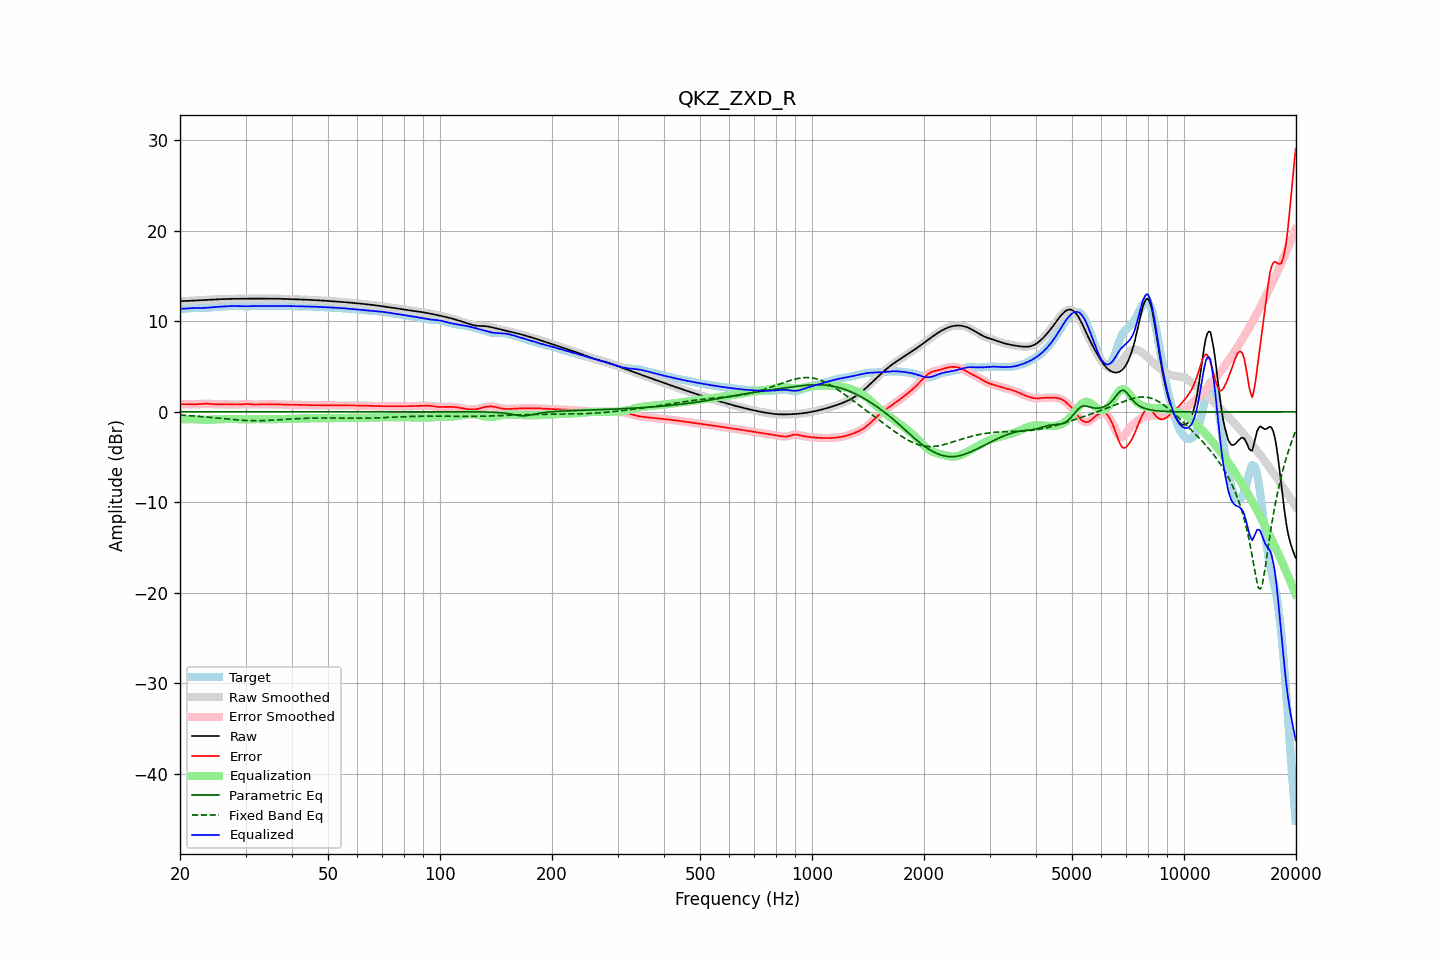

The table this chart was drawn from, first rows:
frequency, raw, error, smoothed, error_smoothed, equalization, parametric_eq, fixed_band_eq, equalized_raw, equalized_smoothed, target
20.00, 12.21, 0.84, 12.21, 0.84, -0.85, 0.00, -0.36, 11.36, 11.36, 11.38
20.20, 12.22, 0.84, 12.22, 0.84, -0.84, 0.00, -0.37, 11.37, 11.37, 11.38
20.40, 12.22, 0.84, 12.22, 0.84, -0.84, 0.00, -0.38, 11.39, 11.38, 11.38
20.61, 12.22, 0.84, 12.23, 0.84, -0.83, 0.00, -0.40, 11.39, 11.40, 11.38
20.81, 12.23, 0.84, 12.23, 0.84, -0.83, 0.00, -0.41, 11.41, 11.41, 11.40
21.02, 12.24, 0.83, 12.24, 0.83, -0.82, 0.00, -0.42, 11.42, 11.42, 11.41
21.23, 12.25, 0.83, 12.25, 0.83, -0.82, 0.00, -0.43, 11.43, 11.43, 11.42
21.44, 12.26, 0.82, 12.26, 0.82, -0.82, 0.00, -0.44, 11.44, 11.44, 11.44
21.66, 12.27, 0.82, 12.27, 0.82, -0.82, 0.00, -0.46, 11.45, 11.45, 11.45
21.87, 12.28, 0.82, 12.28, 0.82, -0.83, 0.00, -0.47, 11.46, 11.46, 11.47
22.09, 12.29, 0.83, 12.29, 0.83, -0.84, 0.00, -0.49, 11.46, 11.46, 11.47
22.31, 12.31, 0.84, 12.31, 0.84, -0.84, 0.00, -0.50, 11.46, 11.46, 11.47
22.54, 12.32, 0.85, 12.32, 0.85, -0.86, 0.00, -0.51, 11.46, 11.46, 11.47
22.76, 12.33, 0.87, 12.33, 0.87, -0.87, 0.00, -0.53, 11.46, 11.46, 11.46
22.99, 12.34, 0.89, 12.34, 0.88, -0.88, 0.00, -0.54, 11.47, 11.46, 11.46
23.22, 12.35, 0.89, 12.35, 0.89, -0.88, 0.00, -0.56, 11.47, 11.47, 11.46
23.45, 12.36, 0.89, 12.36, 0.89, -0.88, 0.00, -0.58, 11.48, 11.48, 11.47
23.69, 12.37, 0.89, 12.37, 0.89, -0.88, 0.00, -0.59, 11.49, 11.49, 11.48
23.92, 12.38, 0.88, 12.38, 0.88, -0.87, 0.00, -0.61, 11.51, 11.51, 11.50
24.16, 12.39, 0.86, 12.39, 0.86, -0.86, 0.00, -0.63, 11.52, 11.52, 11.53
24.40, 12.39, 0.85, 12.39, 0.85, -0.85, 0.00, -0.64, 11.54, 11.54, 11.55
24.65, 12.40, 0.83, 12.40, 0.83, -0.84, 0.00, -0.66, 11.56, 11.56, 11.57
24.89, 12.41, 0.83, 12.41, 0.83, -0.83, 0.00, -0.68, 11.57, 11.57, 11.58
25.14, 12.41, 0.82, 12.41, 0.82, -0.83, 0.00, -0.70, 11.59, 11.59, 11.59
25.39, 12.42, 0.82, 12.42, 0.82, -0.82, 0.00, -0.72, 11.60, 11.60, 11.60
25.65, 12.43, 0.82, 12.43, 0.82, -0.82, 0.00, -0.73, 11.61, 11.61, 11.60
25.91, 12.44, 0.82, 12.44, 0.82, -0.82, 0.00, -0.75, 11.62, 11.62, 11.61
26.16, 12.44, 0.82, 12.44, 0.82, -0.81, 0.00, -0.77, 11.63, 11.63, 11.62
26.43, 12.45, 0.81, 12.45, 0.81, -0.81, 0.00, -0.79, 11.64, 11.64, 11.63
26.69, 12.45, 0.81, 12.45, 0.81, -0.81, 0.00, -0.80, 11.65, 11.65, 11.65
26.96, 12.46, 0.80, 12.46, 0.80, -0.80, 0.00, -0.82, 11.66, 11.66, 11.66
27.23, 12.46, 0.80, 12.46, 0.80, -0.80, 0.00, -0.84, 11.67, 11.67, 11.67
27.50, 12.47, 0.79, 12.47, 0.79, -0.80, 0.00, -0.85, 11.67, 11.67, 11.67
27.77, 12.47, 0.79, 12.47, 0.79, -0.79, 0.00, -0.87, 11.68, 11.68, 11.68
28.05, 12.47, 0.80, 12.47, 0.80, -0.80, 0.00, -0.89, 11.68, 11.68, 11.68
28.33, 12.48, 0.80, 12.48, 0.80, -0.80, 0.00, -0.90, 11.67, 11.67, 11.68
28.62, 12.48, 0.80, 12.48, 0.80, -0.81, 0.00, -0.91, 11.67, 11.67, 11.67
28.90, 12.48, 0.81, 12.48, 0.81, -0.82, 0.00, -0.93, 11.66, 11.66, 11.67
29.19, 12.48, 0.82, 12.48, 0.82, -0.83, 0.00, -0.94, 11.66, 11.66, 11.66
29.48, 12.48, 0.84, 12.48, 0.84, -0.83, 0.00, -0.95, 11.65, 11.65, 11.65
29.78, 12.49, 0.85, 12.49, 0.85, -0.84, 0.00, -0.96, 11.65, 11.65, 11.64
30.08, 12.49, 0.85, 12.49, 0.85, -0.84, 0.00, -0.97, 11.65, 11.65, 11.64
30.38, 12.49, 0.85, 12.49, 0.85, -0.84, 0.00, -0.97, 11.65, 11.65, 11.64
30.68, 12.49, 0.84, 12.49, 0.84, -0.83, 0.00, -0.98, 11.66, 11.66, 11.65
30.99, 12.49, 0.83, 12.49, 0.83, -0.83, 0.00, -0.98, 11.67, 11.67, 11.67
31.30, 12.49, 0.81, 12.49, 0.81, -0.82, 0.00, -0.99, 11.67, 11.67, 11.68
31.61, 12.49, 0.80, 12.49, 0.80, -0.81, 0.00, -0.99, 11.68, 11.68, 11.70
31.93, 12.49, 0.79, 12.49, 0.80, -0.81, 0.00, -0.99, 11.68, 11.68, 11.70
32.24, 12.49, 0.80, 12.49, 0.80, -0.81, 0.00, -0.99, 11.68, 11.68, 11.69
32.57, 12.50, 0.81, 12.50, 0.81, -0.81, 0.00, -0.99, 11.68, 11.68, 11.68
32.89, 12.50, 0.83, 12.50, 0.83, -0.82, 0.00, -0.98, 11.68, 11.68, 11.67
33.22, 12.50, 0.83, 12.50, 0.83, -0.82, 0.00, -0.98, 11.67, 11.67, 11.66
33.55, 12.50, 0.84, 12.50, 0.84, -0.83, 0.00, -0.97, 11.67, 11.67, 11.66
33.89, 12.49, 0.83, 12.50, 0.83, -0.83, 0.00, -0.97, 11.67, 11.67, 11.66
34.23, 12.50, 0.83, 12.50, 0.83, -0.83, 0.00, -0.96, 11.66, 11.66, 11.67
34.57, 12.50, 0.82, 12.50, 0.82, -0.83, 0.00, -0.95, 11.67, 11.67, 11.67
34.92, 12.50, 0.82, 12.50, 0.82, -0.83, 0.00, -0.94, 11.67, 11.67, 11.68
35.27, 12.50, 0.82, 12.50, 0.82, -0.83, 0.00, -0.93, 11.67, 11.67, 11.68
35.62, 12.50, 0.82, 12.50, 0.82, -0.82, 0.00, -0.92, 11.67, 11.67, 11.67
35.97, 12.49, 0.82, 12.49, 0.82, -0.82, 0.00, -0.91, 11.67, 11.67, 11.67
... 635 more rows
